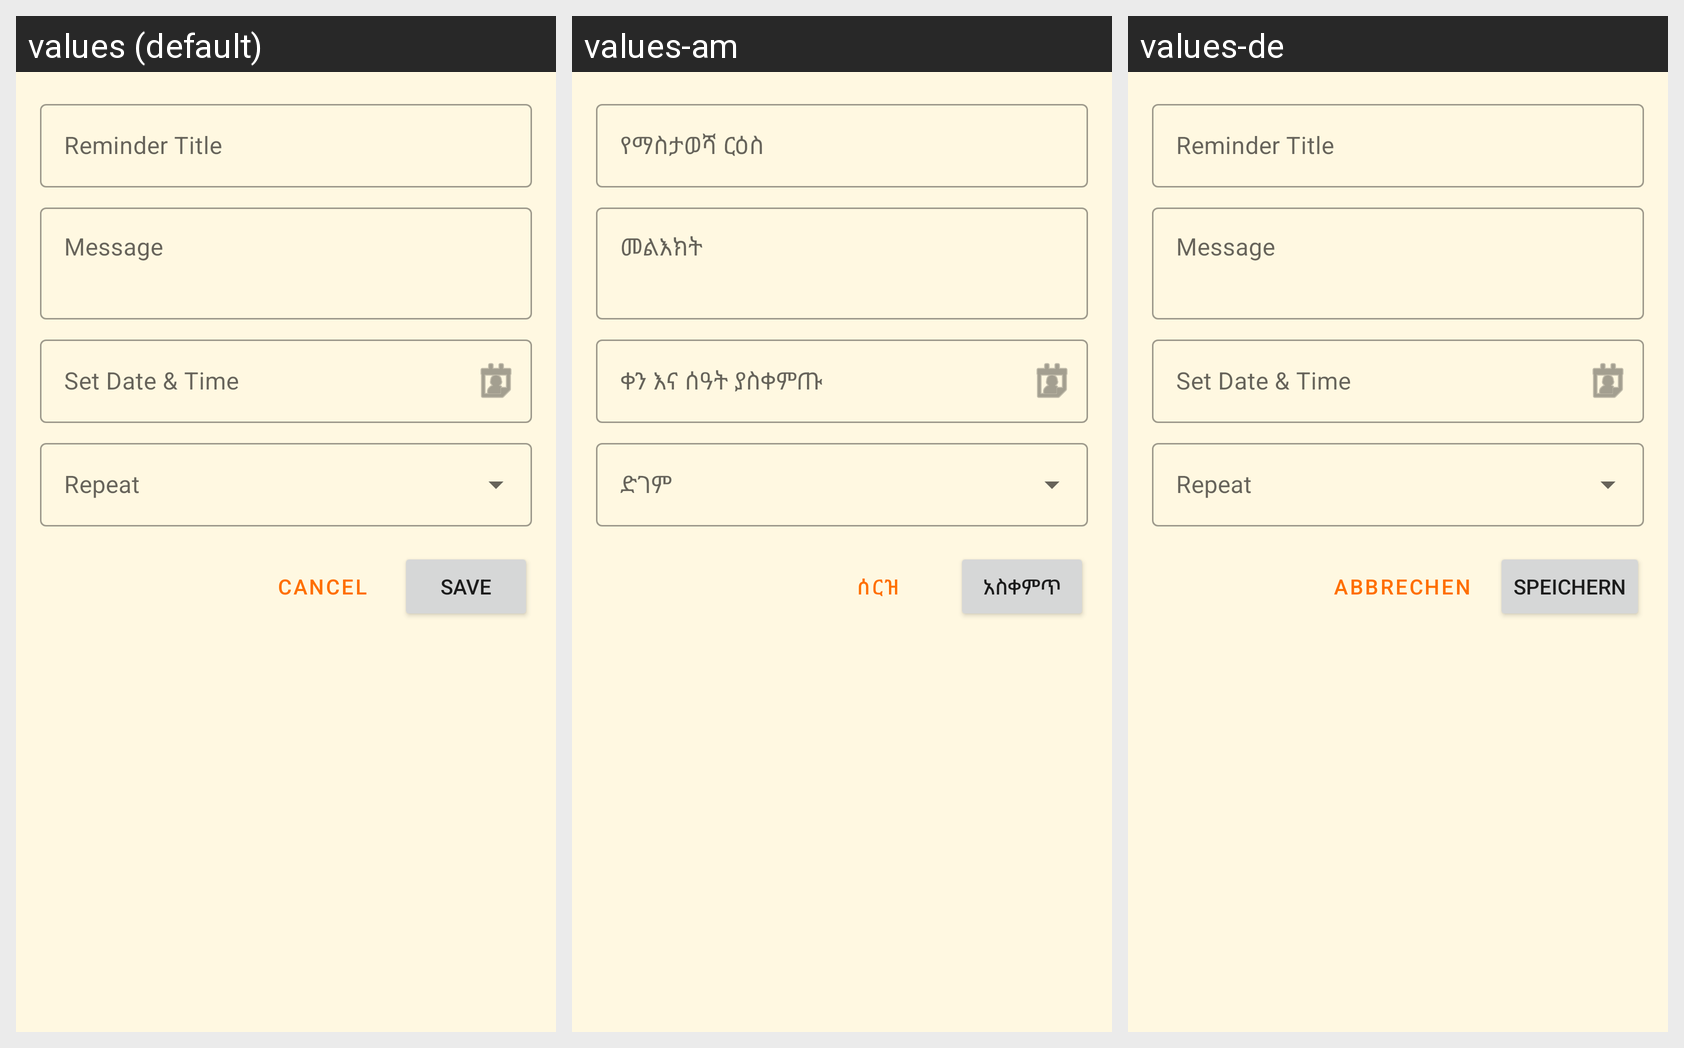

This grid shows one Android layout under several languages. Give, for every string resource on the screen, its name, the default text and each shown locale's text.
Android screen res/layout/dialog_add_reminder.xml rendered under 3 locales, left to right: values (default), values-am, values-de. Device: Nexus 5 (rendered at 1080×1920; each locale shown at half size, 540×960, under a caption strip naming it); theme Theme.ShoppingListApp.
Strings drawn on this screen, with the default value and each locale's value (text and hints the layout hard-codes, and strings that could not be matched under every locale, appear in the picture but are not listed):

reminder_title
  values: Reminder Title
  values-am: የማስታወሻ ርዕስ
  values-de: Reminder Title  [not translated; the default value is used]

reminder_message
  values: Message
  values-am: መልእክት
  values-de: Message  [not translated; the default value is used]

set_date_time
  values: Set Date & Time
  values-am: ቀን እና ሰዓት ያስቀምጡ
  values-de: Set Date & Time  [not translated; the default value is used]

cancel
  values: Cancel
  values-am: ሰርዝ
  values-de: Abbrechen

save
  values: Save
  values-am: አስቀምጥ
  values-de: Speichern
